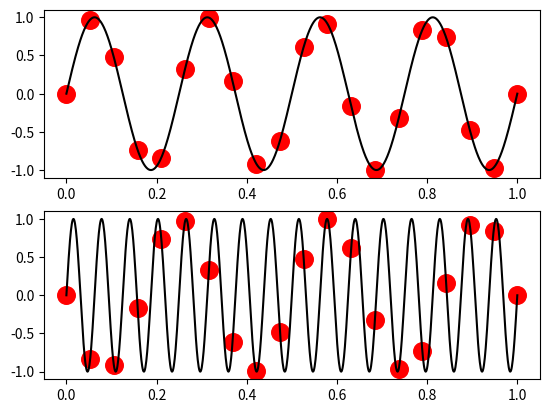

Python code for this plot:
import numpy as np
import matplotlib.pyplot as plt

# Setting up the plot
x = np.linspace(0, 1, 1000)
y4 = sin1 = np.sin((x * 2 * np.pi) * 4)
y16 = sin1 = np.sin((x * 2 * np.pi) * 16)

samples = np.linspace(0, 1, 20)
y4_samples = np.sin((samples * 2 * np.pi) * 4)
y16_samples = np.sin((samples * 2 * np.pi) * 16)

fig, ax = plt.subplots(2, 1)

ax[0].plot(x, y4, c="black")
ax[0].scatter(samples, y4_samples, c="red", s=160)

ax[1].plot(x, y16, c="black")
ax[1].scatter(samples, y16_samples, c="red", s=160)

plt.show()